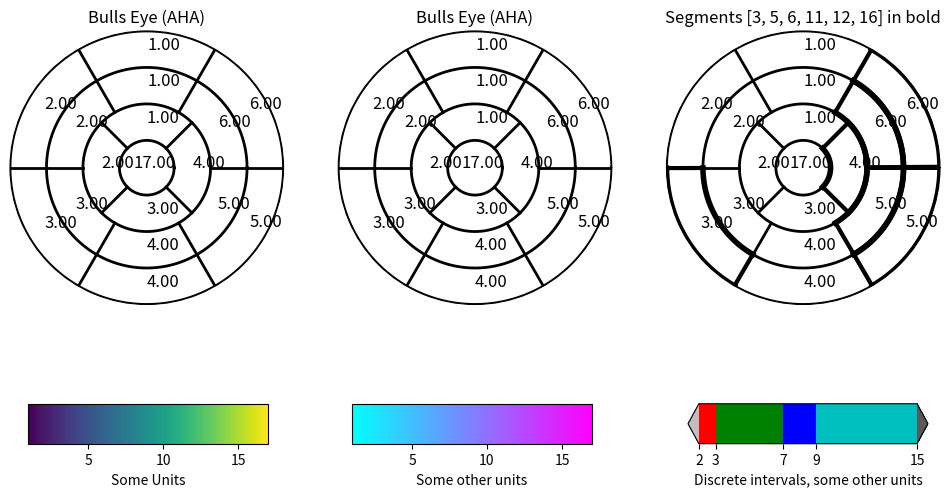

This chart was generated by the following Python code:
"""
Left ventricle bullseye.

This example demonstrates how to create the 17 segment model for the left
ventricle recommended by the American Heart Association (AHA).

Modified based on:
https://matplotlib.org/stable/gallery/specialty_plots/leftventricle_bulleye.html#sphx-glr-gallery-specialty-plots-leftventricle-bulleye-py
"""

import matplotlib as mpl
import matplotlib.pyplot as plt
import numpy as np


def bullseye_plot(ax, data, seg_bold=None, cmap=None, norm=None):
    """
    Bullseye representation for the left ventricle.

    Parameters
    ----------
    ax : axes
    data : list of int and float
        The intensity values for each of the 17 segments
    seg_bold : list of int, optional
        A list with the segments to highlight
    cmap : ColorMap or None, optional
        Optional argument to set the desired colormap
    norm : Normalize or None, optional
        Optional argument to normalize data into the [0.0, 1.0] range

    Notes
    -----
    This function creates the 17 segment model for the left ventricle according
    to the American Heart Association (AHA) [1]_

    References
    ----------
    .. [1] M. D. Cerqueira, N. J. Weissman, V. Dilsizian, A. K. Jacobs,
        S. Kaul, W. K. Laskey, D. J. Pennell, J. A. Rumberger, T. Ryan,
        and M. S. Verani, "Standardized myocardial segmentation and
        nomenclature for tomographic imaging of the heart",
        Circulation, vol. 105, no. 4, pp. 539-542, 2002.
    """
    if seg_bold is None:
        seg_bold = []

    linewidth = 2
    data = np.ravel(data)

    if cmap is None:
        cmap = plt.cm.viridis

    if norm is None:
        norm = mpl.colors.Normalize(vmin=data.min(), vmax=data.max())

    theta = np.linspace(0, 2 * np.pi, 768)
    r = np.linspace(0.2, 1, 4)

    # Remove grid
    ax.grid(False)

    # Create the bound for the segment 17
    for i in range(r.shape[0]):
        ax.plot(theta, np.repeat(r[i], theta.shape), "-k", lw=linewidth)

    # Create the bounds for the segments 1-12
    for i in range(6):
        theta_i = np.deg2rad(i * 60)
        ax.plot([theta_i, theta_i], [r[1], 1], "-k", lw=linewidth)

    # Create the bounds for the segments 13-16
    for i in range(4):
        theta_i = np.deg2rad(i * 90 - 45)
        ax.plot([theta_i, theta_i], [r[0], r[1]], "-k", lw=linewidth)

    # Fill the segments 1-6
    r0 = r[2:4]
    r0 = np.repeat(r0[:, np.newaxis], 128, axis=1).T
    for i in range(6):
        # First segment start at 60 degrees
        theta0 = theta[i * 128 : i * 128 + 128] + np.deg2rad(60)
        theta0 = np.repeat(theta0[:, np.newaxis], 2, axis=1)
        z = np.ones((128, 2)) * data[i]
        # ax.pcolormesh(theta0, r0, z, cmap=cmap, norm=norm, shading="auto")

        ax.text(theta0.mean(), r0.mean(), "{0:.2f}".format(data[i]), fontsize=12)

        if i + 1 in seg_bold:
            ax.plot(theta0, r0, "-k", lw=linewidth + 2)
            ax.plot(theta0[0], [r[2], r[3]], "-k", lw=linewidth + 1)
            ax.plot(theta0[-1], [r[2], r[3]], "-k", lw=linewidth + 1)

    # Fill the segments 7-12
    r0 = r[1:3]
    r0 = np.repeat(r0[:, np.newaxis], 128, axis=1).T
    for i in range(6):
        # First segment start at 60 degrees
        theta0 = theta[i * 128 : i * 128 + 128] + np.deg2rad(60)
        theta0 = np.repeat(theta0[:, np.newaxis], 2, axis=1)
        z = np.ones((128, 2)) * data[i + 6]
        # ax.pcolormesh(theta0, r0, z, cmap=cmap, norm=norm, shading="auto")

        ax.text(theta0.mean(), r0.mean(), "{0:.2f}".format(data[i]), fontsize=12)

        if i + 7 in seg_bold:
            ax.plot(theta0, r0, "-k", lw=linewidth + 2)
            ax.plot(theta0[0], [r[1], r[2]], "-k", lw=linewidth + 1)
            ax.plot(theta0[-1], [r[1], r[2]], "-k", lw=linewidth + 1)

    # Fill the segments 13-16
    r0 = r[0:2]
    r0 = np.repeat(r0[:, np.newaxis], 192, axis=1).T
    for i in range(4):
        # First segment start at 45 degrees
        theta0 = theta[i * 192 : i * 192 + 192] + np.deg2rad(45)
        theta0 = np.repeat(theta0[:, np.newaxis], 2, axis=1)
        z = np.ones((192, 2)) * data[i + 12]
        # ax.pcolormesh(theta0, r0, z, cmap=cmap, norm=norm, shading="auto")

        ax.text(theta0.mean(), r0.mean(), "{0:.2f}".format(data[i]), fontsize=12)

        if i + 13 in seg_bold:
            ax.plot(theta0, r0, "-k", lw=linewidth + 2)
            ax.plot(theta0[0], [r[0], r[1]], "-k", lw=linewidth + 1)
            ax.plot(theta0[-1], [r[0], r[1]], "-k", lw=linewidth + 1)

    # Fill the segments 17
    if data.size == 17:
        r0 = np.array([0, r[0]])
        r0 = np.repeat(r0[:, np.newaxis], theta.size, axis=1).T
        theta0 = np.repeat(theta[:, np.newaxis], 2, axis=1)
        z = np.ones((theta.size, 2)) * data[16]
        # ax.pcolormesh(theta0, r0, z, cmap=cmap, norm=norm, shading="auto")

        ax.text(theta0.mean(), r0.mean(), "{0:.2f}".format(data[16]), fontsize=12)

        if 17 in seg_bold:
            ax.plot(theta0, r0, "-k", lw=linewidth + 2)

    ax.set_ylim([0, 1])
    ax.set_yticklabels([])
    ax.set_xticklabels([])


if __name__ == "__main__":

    # Create the fake data
    data = np.arange(17) + 1

    # Make a figure and axes with dimensions as desired.
    fig, ax = plt.subplots(figsize=(12, 8), nrows=1, ncols=3, subplot_kw=dict(projection="polar"))
    fig.canvas.manager.set_window_title("Left Ventricle Bulls Eyes (AHA)")

    # Create the axis for the colorbars
    axl = fig.add_axes([0.14, 0.15, 0.2, 0.05])
    axl2 = fig.add_axes([0.41, 0.15, 0.2, 0.05])
    axl3 = fig.add_axes([0.69, 0.15, 0.2, 0.05])

    # Set the colormap and norm to correspond to the data for which
    # the colorbar will be used.
    cmap = mpl.cm.viridis
    norm = mpl.colors.Normalize(vmin=1, vmax=17)
    # Create an empty ScalarMappable to set the colorbar's colormap and norm.
    # The following gives a basic continuous colorbar with ticks and labels.
    fig.colorbar(
        mpl.cm.ScalarMappable(cmap=cmap, norm=norm),
        cax=axl,
        orientation="horizontal",
        label="Some Units",
    )

    # And again for the second colorbar.
    cmap2 = mpl.cm.cool
    norm2 = mpl.colors.Normalize(vmin=1, vmax=17)
    fig.colorbar(
        mpl.cm.ScalarMappable(cmap=cmap2, norm=norm2),
        cax=axl2,
        orientation="horizontal",
        label="Some other units",
    )

    # The second example illustrates the use of a ListedColormap, a
    # BoundaryNorm, and extended ends to show the "over" and "under"
    # value colors.
    cmap3 = mpl.colors.ListedColormap(["r", "g", "b", "c"]).with_extremes(over="0.35", under="0.75")
    # If a ListedColormap is used, the length of the bounds array must be
    # one greater than the length of the color list.  The bounds must be
    # monotonically increasing.
    bounds = [2, 3, 7, 9, 15]
    norm3 = mpl.colors.BoundaryNorm(bounds, cmap3.N)
    fig.colorbar(
        mpl.cm.ScalarMappable(cmap=cmap3, norm=norm3),
        cax=axl3,
        extend="both",
        ticks=bounds,  # optional
        spacing="proportional",
        orientation="horizontal",
        label="Discrete intervals, some other units",
    )

    # Create the 17 segment model
    bullseye_plot(ax[0], data, cmap=cmap, norm=norm)
    ax[0].set_title("Bulls Eye (AHA)")

    bullseye_plot(ax[1], data, cmap=cmap2, norm=norm2)
    ax[1].set_title("Bulls Eye (AHA)")

    bullseye_plot(ax[2], data, seg_bold=[3, 5, 6, 11, 12, 16], cmap=cmap3, norm=norm3)
    ax[2].set_title("Segments [3, 5, 6, 11, 12, 16] in bold")

    plt.show()
